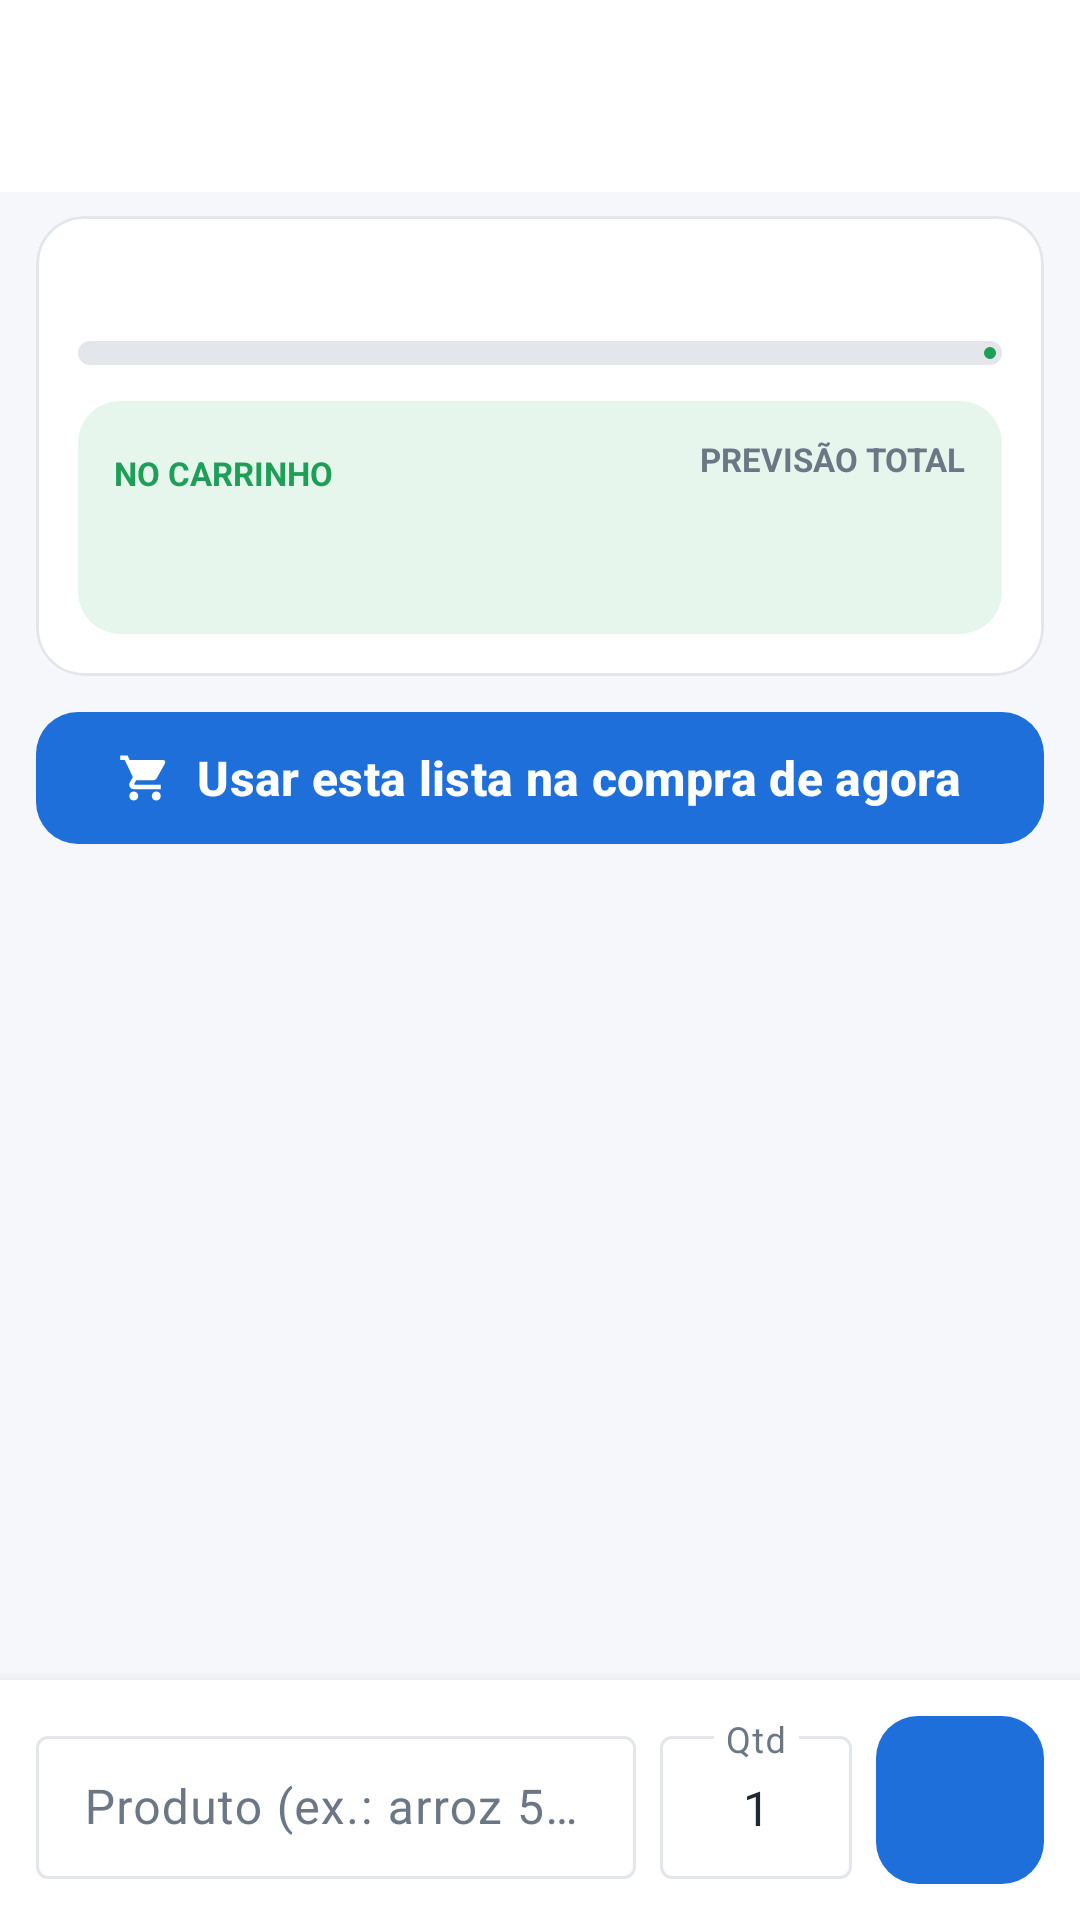

Here is an Android app screen rendered from its layout file. Give the layout XML and the strings, colors and styles it references.
<!-- AndroidManifest.xml: application theme Theme.Carrinho -->
<!-- res/layout/activity_list.xml -->
<?xml version="1.0" encoding="utf-8"?>
<androidx.coordinatorlayout.widget.CoordinatorLayout xmlns:android="http://schemas.android.com/apk/res/android"
    xmlns:app="http://schemas.android.com/apk/res-auto"
    android:id="@+id/root"
    android:layout_width="match_parent"
    android:layout_height="match_parent"
    android:fitsSystemWindows="true">

    <LinearLayout
        android:layout_width="match_parent"
        android:layout_height="match_parent"
        android:orientation="vertical">

        <com.google.android.material.appbar.MaterialToolbar
            android:id="@+id/toolbar"
            android:layout_width="match_parent"
            android:layout_height="?attr/actionBarSize"
            android:background="@color/white"
            app:navigationIcon="@drawable/ic_chevron_left"
            app:navigationIconTint="@color/ink" />

        
        <com.google.android.material.card.MaterialCardView
            android:id="@+id/summary"
            style="@style/Card"
            android:layout_width="match_parent"
            android:layout_height="wrap_content"
            android:layout_marginStart="12dp"
            android:layout_marginTop="8dp"
            android:layout_marginEnd="12dp"
            app:cardElevation="0dp"
            app:strokeColor="@color/gray_line"
            app:strokeWidth="1dp">

            <LinearLayout
                android:layout_width="match_parent"
                android:layout_height="wrap_content"
                android:orientation="vertical"
                android:padding="14dp">

                <LinearLayout
                    android:layout_width="match_parent"
                    android:layout_height="wrap_content"
                    android:orientation="horizontal">

                    <TextView android:id="@+id/cntTotal" style="@style/Counter" android:textColor="@color/ink" />
                    <TextView android:id="@+id/cntCart" style="@style/Counter" android:textColor="@color/green" />
                    <TextView android:id="@+id/cntPending" style="@style/Counter" android:textColor="@color/gray" />
                    <TextView android:id="@+id/cntMissing" style="@style/Counter" android:textColor="@color/amber" />
                </LinearLayout>

                <com.google.android.material.progressindicator.LinearProgressIndicator
                    android:id="@+id/progress"
                    android:layout_width="match_parent"
                    android:layout_height="wrap_content"
                    android:layout_marginTop="10dp"
                    app:indicatorColor="@color/green"
                    app:trackColor="@color/gray_line"
                    app:trackCornerRadius="4dp"
                    app:trackThickness="8dp" />

                <LinearLayout
                    android:layout_width="match_parent"
                    android:layout_height="wrap_content"
                    android:layout_marginTop="12dp"
                    android:background="@drawable/bg_total"
                    android:gravity="center_vertical"
                    android:orientation="horizontal"
                    android:padding="12dp">

                    <LinearLayout
                        android:layout_width="0dp"
                        android:layout_height="wrap_content"
                        android:layout_weight="1"
                        android:orientation="vertical">

                        <TextView
                            android:layout_width="wrap_content"
                            android:layout_height="wrap_content"
                            android:text="NO CARRINHO"
                            android:textColor="@color/green"
                            android:textSize="11sp"
                            android:textStyle="bold" />

                        <TextView
                            android:id="@+id/cartTotal"
                            android:layout_width="wrap_content"
                            android:layout_height="wrap_content"
                            android:textColor="@color/green"
                            android:textSize="22sp"
                            android:textStyle="bold" />
                    </LinearLayout>

                    <LinearLayout
                        android:layout_width="wrap_content"
                        android:layout_height="wrap_content"
                        android:gravity="end"
                        android:orientation="vertical">

                        <TextView
                            android:layout_width="wrap_content"
                            android:layout_height="wrap_content"
                            android:text="PREVISÃO TOTAL"
                            android:textColor="@color/gray"
                            android:textSize="11sp"
                            android:textStyle="bold" />

                        <TextView
                            android:id="@+id/forecast"
                            android:layout_width="wrap_content"
                            android:layout_height="wrap_content"
                            android:textColor="@color/ink"
                            android:textSize="18sp"
                            android:textStyle="bold" />

                        <TextView
                            android:id="@+id/forecastNote"
                            android:layout_width="wrap_content"
                            android:layout_height="wrap_content"
                            android:textColor="@color/gray"
                            android:textSize="11sp" />
                    </LinearLayout>
                </LinearLayout>
            </LinearLayout>
        </com.google.android.material.card.MaterialCardView>

        <com.google.android.material.button.MaterialButton
            android:id="@+id/btnUse"
            android:layout_width="match_parent"
            android:layout_height="wrap_content"
            android:layout_marginStart="12dp"
            android:layout_marginTop="8dp"
            android:layout_marginEnd="12dp"
            android:text="Usar esta lista na compra de agora"
            app:icon="@drawable/ic_cart"
            app:iconGravity="textStart" />

        <androidx.recyclerview.widget.RecyclerView
            android:id="@+id/list"
            android:layout_width="match_parent"
            android:layout_height="0dp"
            android:layout_weight="1"
            android:clipToPadding="false"
            android:paddingTop="8dp"
            android:paddingBottom="8dp" />

        <TextView
            android:id="@+id/empty"
            android:layout_width="match_parent"
            android:layout_height="wrap_content"
            android:gravity="center"
            android:padding="24dp"
            android:text="Lista vazia. Adicione os produtos abaixo."
            android:textColor="@color/gray"
            android:textSize="15sp"
            android:visibility="gone" />

        
        <LinearLayout
            android:layout_width="match_parent"
            android:layout_height="wrap_content"
            android:background="@color/white"
            android:elevation="8dp"
            android:gravity="center_vertical"
            android:orientation="horizontal"
            android:padding="12dp">

            <com.google.android.material.textfield.TextInputLayout
                style="@style/Widget.Material3.TextInputLayout.OutlinedBox.Dense"
                android:layout_width="0dp"
                android:layout_height="wrap_content"
                android:layout_weight="1"
                android:hint="Produto (ex.: arroz 5kg)">

                <com.google.android.material.textfield.TextInputEditText
                    android:id="@+id/newName"
                    android:layout_width="match_parent"
                    android:layout_height="wrap_content"
                    android:imeOptions="actionDone"
                    android:inputType="textCapSentences" />
            </com.google.android.material.textfield.TextInputLayout>

            <com.google.android.material.textfield.TextInputLayout
                style="@style/Widget.Material3.TextInputLayout.OutlinedBox.Dense"
                android:layout_width="64dp"
                android:layout_height="wrap_content"
                android:layout_marginStart="8dp"
                android:hint="Qtd">

                <com.google.android.material.textfield.TextInputEditText
                    android:id="@+id/newQty"
                    android:layout_width="match_parent"
                    android:layout_height="wrap_content"
                    android:digits="0123456789,."
                    android:gravity="center"
                    android:inputType="numberDecimal"
                    android:text="1" />
            </com.google.android.material.textfield.TextInputLayout>

            <com.google.android.material.button.MaterialButton
                android:id="@+id/btnAdd"
                android:layout_width="56dp"
                android:layout_height="56dp"
                android:layout_marginStart="8dp"
                android:contentDescription="Adicionar à lista"
                android:insetTop="0dp"
                android:insetBottom="0dp"
                app:cornerRadius="14dp"
                app:icon="@drawable/ic_add"
                app:iconGravity="textStart"
                app:iconPadding="0dp"
                app:iconSize="26dp" />
        </LinearLayout>
    </LinearLayout>
</androidx.coordinatorlayout.widget.CoordinatorLayout>
<!-- resources referenced by this layout -->
<resources>
  <color name="amber">#B7791F</color>
  <color name="gray">#6B7785</color>
  <color name="gray_line">#E3E7EC</color>
  <color name="green">#1E9E57</color>
  <color name="ink">#1F2933</color>
  <color name="white">#FFFFFF</color>
  <!-- drawable bg_total (drawable) -->
  <shape xmlns:android="http://schemas.android.com/apk/res/android"><solid android:color="@color/green_light"/><corners android:radius="14dp"/></shape>
  <!-- drawable ic_cart (drawable) -->
  <vector xmlns:android="http://schemas.android.com/apk/res/android" android:width="24dp" android:height="24dp" android:viewportWidth="24" android:viewportHeight="24" android:tint="?attr/colorControlNormal">
      <path android:fillColor="@android:color/white" android:pathData="M7,18c-1.1,0 -1.99,0.9 -1.99,2S5.9,22 7,22s2,-0.9 2,-2 -0.9,-2 -2,-2zM1,2v2h2l3.6,7.59 -1.35,2.45c-0.16,0.28 -0.25,0.61 -0.25,0.96 0,1.1 0.9,2 2,2h12v-2H7.42c-0.14,0 -0.25,-0.11 -0.25,-0.25l0.03,-0.12 0.9,-1.63h7.45c0.75,0 1.41,-0.41 1.75,-1.03l3.58,-6.49C21.25,4.82 20.84,4 20,4H5.21l-0.94,-2H1zM17,18c-1.1,0 -1.99,0.9 -1.99,2s0.89,2 1.99,2 2,-0.9 2,-2 -0.9,-2 -2,-2z"/>
  </vector>
  <style name="Card" parent="Widget.Material3.CardView.Elevated">
          <item name="cardCornerRadius">16dp</item>
          <item name="cardBackgroundColor">@color/white</item>
          <item name="cardElevation">1dp</item>
      </style>
  <style name="Counter">
          <item name="android:layout_width">0dp</item>
          <item name="android:layout_height">wrap_content</item>
          <item name="android:layout_weight">1</item>
          <item name="android:gravity">center</item>
          <item name="android:textSize">13sp</item>
          <item name="android:lineSpacingExtra">2dp</item>
      </style>
  <style name="Theme.Carrinho" parent="Theme.Material3.Light.NoActionBar">
          <item name="colorPrimary">@color/blue</item>
          <item name="colorOnPrimary">@color/white</item>
          <item name="colorPrimaryContainer">@color/blue_light</item>
          <item name="colorOnPrimaryContainer">@color/blue_dark</item>
          <item name="colorSecondary">@color/green</item>
          <item name="colorOnSecondary">@color/white</item>
          <item name="colorSecondaryContainer">@color/green_light</item>
          <item name="colorError">@color/red</item>
          <item name="colorSurface">@color/white</item>
          <item name="colorOnSurface">@color/ink</item>
          <item name="colorOnSurfaceVariant">@color/gray</item>
          <item name="colorOutline">@color/gray_line</item>
          <item name="android:colorBackground">@color/bg</item>
          <item name="android:windowBackground">@color/bg</item>
          <item name="android:statusBarColor">@color/white</item>
          <item name="android:windowLightStatusBar">true</item>
          <item name="android:navigationBarColor">@color/white</item>
          <item name="materialButtonStyle">@style/Btn</item>
      </style>
  <color name="green_light">#E6F6EC</color>
  <color name="blue">#1E6FD9</color>
  <color name="blue_light">#E8F1FD</color>
  <color name="blue_dark">#1557B0</color>
  <color name="red">#D93636</color>
  <color name="bg">#F5F7FA</color>
  <style name="Btn" parent="Widget.Material3.Button">
          <item name="android:minHeight">52dp</item>
          <item name="cornerRadius">14dp</item>
          <item name="android:textSize">16sp</item>
          <item name="android:textStyle">bold</item>
      </style>
</resources>
